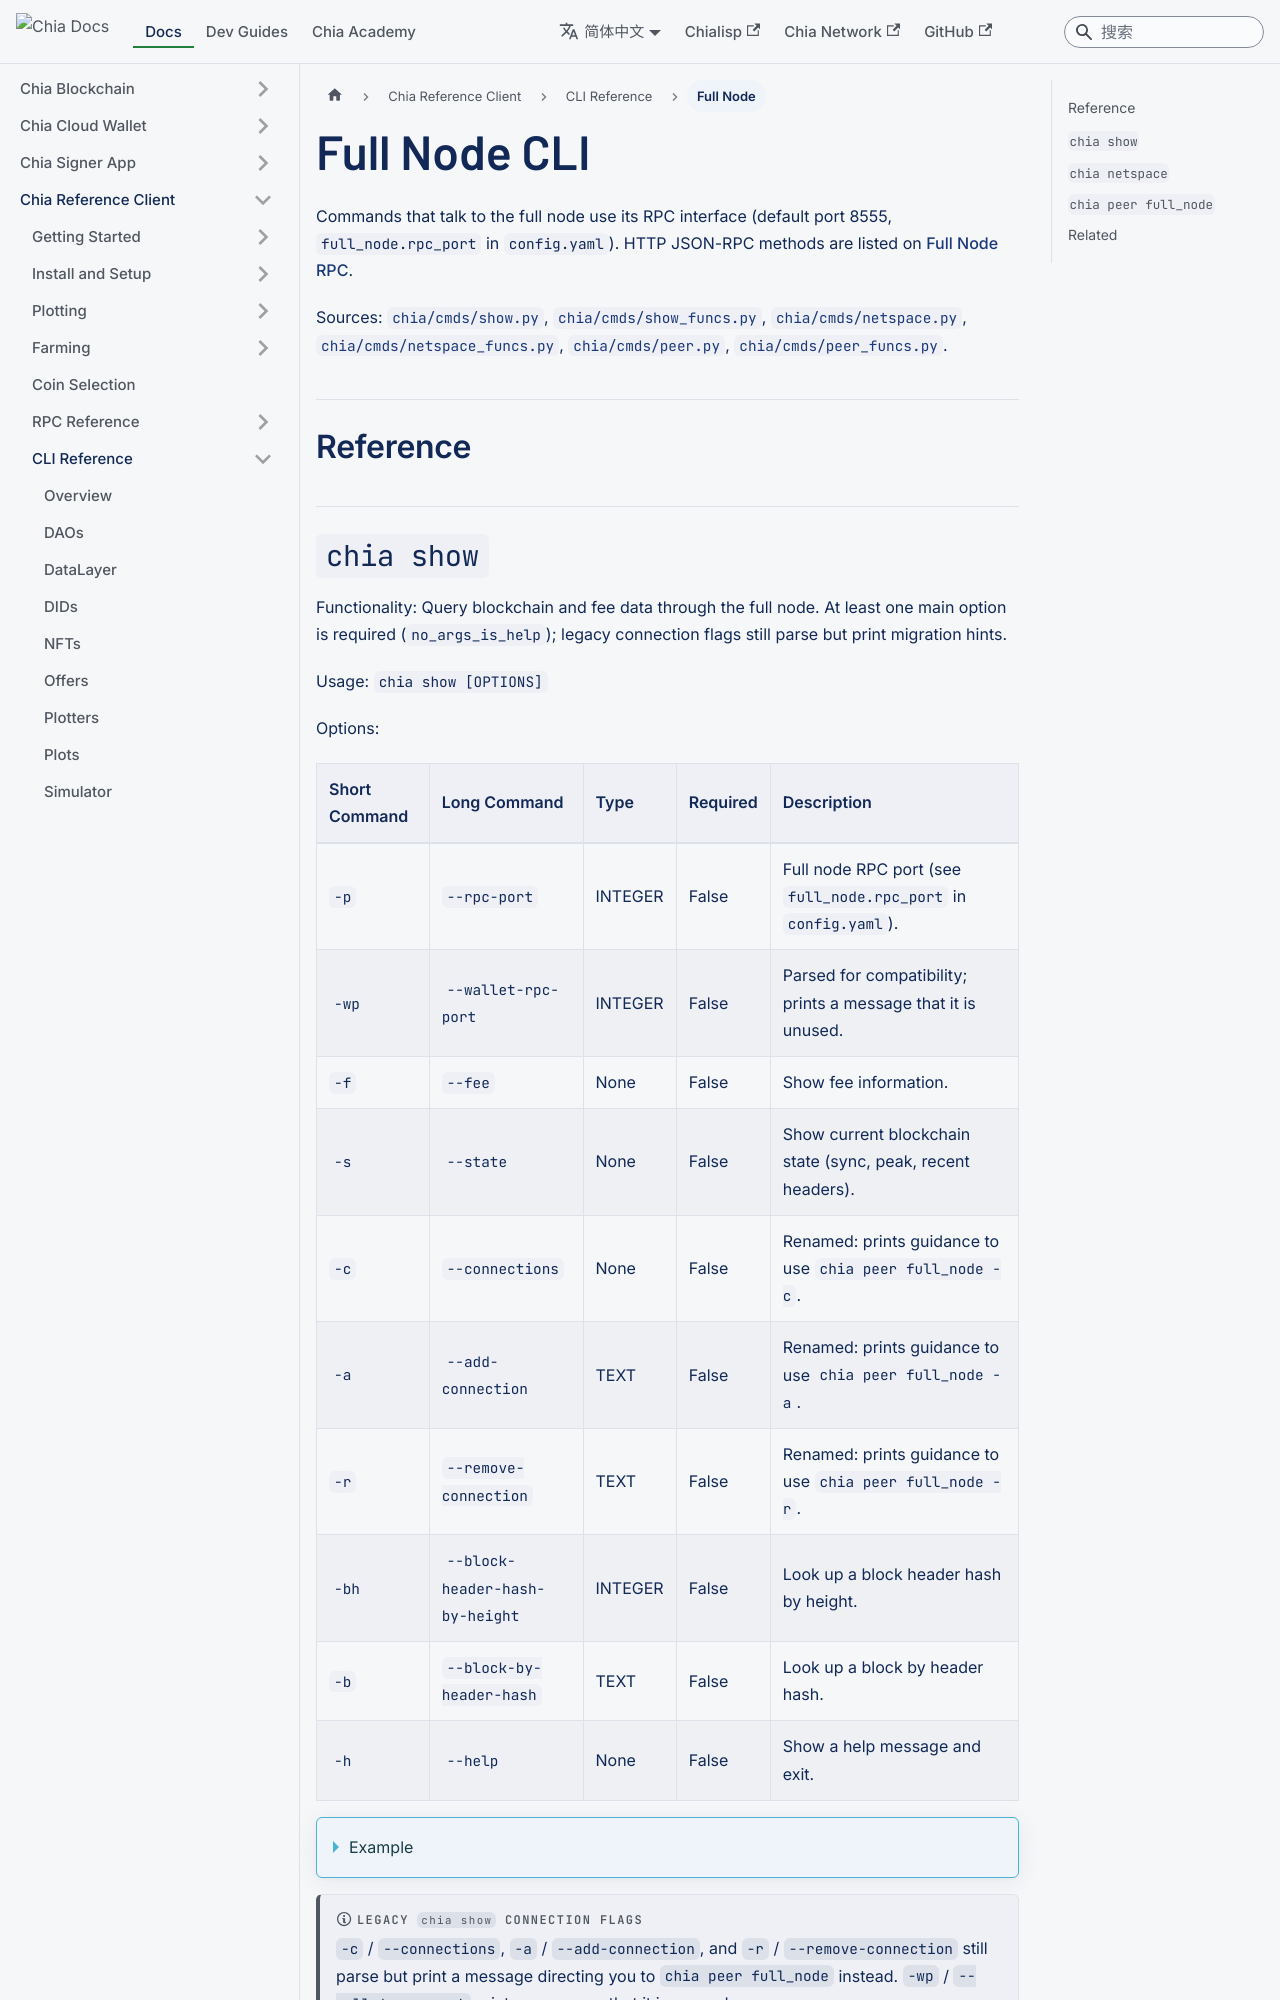

repository: Chia-Network/chia-docs · page: zh-Hans/reference-client/cli-reference/full-node-cli/index.html · generator: docusaurus

---
sidebar_label: Full Node
title: Full Node CLI
slug: /reference-client/cli-reference/full-node-cli
---

Commands that talk to the full node use its RPC interface (default port 8555, `full_node.rpc_port` in `config.yaml`). HTTP JSON-RPC methods are listed on [Full Node RPC](/reference-client/rpc-reference/full-node-rpc).

Sources: [`chia/cmds/show.py`](https://github.com/Chia-Network/chia-blockchain/blob/main/chia/cmds/show.py), [`chia/cmds/show_funcs.py`](https://github.com/Chia-Network/chia-blockchain/blob/main/chia/cmds/show_funcs.py), [`chia/cmds/netspace.py`](https://github.com/Chia-Network/chia-blockchain/blob/main/chia/cmds/netspace.py), [`chia/cmds/netspace_funcs.py`](https://github.com/Chia-Network/chia-blockchain/blob/main/chia/cmds/netspace_funcs.py), [`chia/cmds/peer.py`](https://github.com/Chia-Network/chia-blockchain/blob/main/chia/cmds/peer.py), [`chia/cmds/peer_funcs.py`](https://github.com/Chia-Network/chia-blockchain/blob/main/chia/cmds/peer_funcs.py).

## Reference
